Run: headless pygame with SDL's dummy video driver; simulated clock (each Clock.tick advances the game by its frame time, no real sleeping); random seed 0; keys injected as events and as key.get_pressed() state; no mouse input.
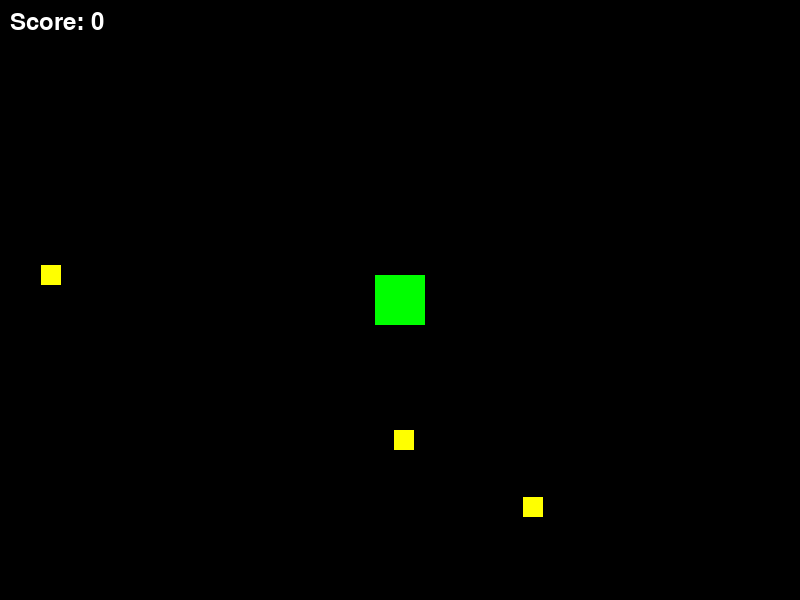
Frame 1 of 4 · flips 1–60 · no input
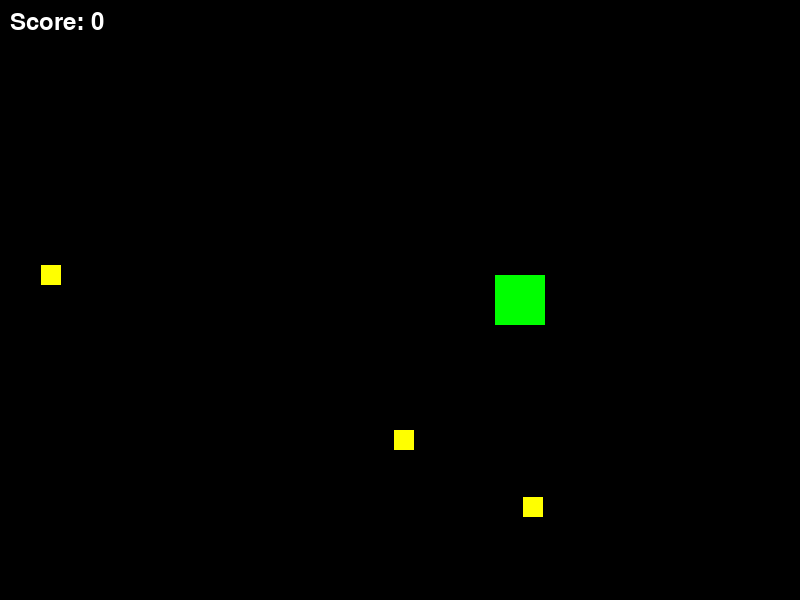
Frame 2 of 4 · flips 61–180 · tapped SPACE, RETURN · held RIGHT (→), D
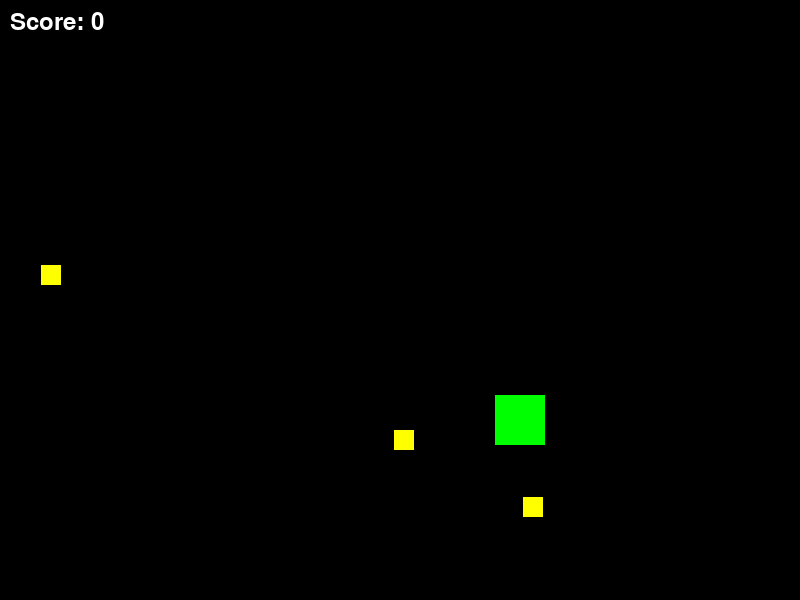
Frame 3 of 4 · flips 181–300 · held DOWN (↓), S
Frame 4 of 4 · flips 301–420 · held LEFT (←), A, UP (↑), W · screen same as frame 2, image omitted

The pygame program that drew these frames:

import pygame
import random

WIDTH = 800 # Bredde på vinduet
HEIGHT = 600 # Høyde på vinduet
BLACK = (0, 0, 0) # Farge : Sort
GREEN = (0, 255, 0) # Farge : Grønn
YELLOW = (255, 255, 0) # Farge : Gul
GRAY = (128, 128, 128) # Farge : Grå
WHITE = (255, 255, 255) # Farge : Hvit

screen = pygame.display.set_mode((WIDTH, HEIGHT))  # Vidnuet vårt (Spillbrett)
pygame.display.set_caption("PacTroll") # Navnet til vidneut

class Troll(pygame.sprite.Sprite):  # Troll klassen, (Spilleren),en del av en liste med objekter der spillet velger å tegne alle deler uten å trenge å loope det.
    def __init__(self):
        """Initialiserer Troll klassen."""
        super().__init__()
        self.image = pygame.Surface((50, 50)) # Selve figuren, størrelse 50 x 50
        self.image.fill(GREEN)  # Fargen til figuren som er grønn
        self.rect = self.image.get_rect() # Rektangelet som figuren er i 
        self.rect.center = (WIDTH // 2, HEIGHT // 2) # Plasseringen til figuren, slik at den ALLTID starter i sentrum av skjermen, uavhengig av skjermstørrelse
        self.speed = 1 # Fart til trollet

    def update(self):
        """Bruker input"""
        keys = pygame.key.get_pressed() # Henter input fra brukeren:
        if keys[pygame.K_UP]: self.rect.y -= self.speed           # Hvis brukeren trykker på piltasten opp -> flytt figuren opp
        elif keys[pygame.K_DOWN]: self.rect.y += self.speed       # Hvis brukeren trykker på piltasten ned -> flytt figuren ned  
        elif keys[pygame.K_LEFT]: self.rect.x -= self.speed      # Hvis brukeren trykker på piltasten venstre -> flytt figuren til venstre
        elif keys[pygame.K_RIGHT]: self.rect.x += self.speed     # Hvis brukeren trykker på piltasten høyre -> flytt figuren til høyre

        self.rect.clamp_ip(screen.get_rect()) # Sørger for at figuren ikke går utenfor skjermen, denne måtte jeg søke opp det er NO WAY auinvers hadde "klart å forklare dette til meg"
                                              #  hadde aldri klart å finne ut av dette selv

class Food(pygame.sprite.Sprite):  # Samme prinsipp som trollet, vi lager det i en liste, pygame.sprite.Sprite 
    def __init__(self, x, y):  
        """Initialiserer Food (mat) klassen."""
        super().__init__()
        self.image = pygame.Surface((20, 20))
        self.image.fill(YELLOW)
        self.rect = self.image.get_rect()
        self.rect.x = x
        self.rect.y = y

class Obstacle(pygame.sprite.Sprite):
    def __init__(self, x, y):
        """Initialiserer Obstacle (hindring) klassen."""
        super().__init__()
        self.image = pygame.Surface((20, 20))
        self.image.fill(GRAY)
        self.rect = self.image.get_rect()
        self.rect.x = x
        self.rect.y = y

pygame.init()  # Starter spillet
clock = pygame.time.Clock() 
clock.tick(60) # Setter en grense på 60 FPS (Frames Per Second)

troll = Troll() # Lager en instans av Troll klassen
foods = pygame.sprite.Group() # Lager en gruppe for mat, som sagt, dette er pygame.sprite.Sprite brukt i praksis. Den tegner alle delene uten å trenge å loope det.
obstacles = pygame.sprite.Group() # Lager en gruppe for hindringer, samme her, pygame.sprite.Sprite brukt i praksis. Den tegner alle delene uten å trenge å loope det.

all_sprites = pygame.sprite.Group() # Lager en gruppe for alle sprites (alle objekter)
all_sprites.add(troll) # Legger til trollet i gruppen med alle sprites (alle andre objekter)

for _ in range(3):  # Vi skal ha tre matbiter, vi kaller det egentlig hva vi vil
    while True:
        food_x = random.randint(0, WIDTH - 20) # Lager maten på tilfeldige plasser
        food_y = random.randint(0, HEIGHT - 20) # Lager maten på tilfeldige plasser
        food = Food(food_x, food_y) # Lager en instans av Food klassen og viser oss maten
        if not pygame.sprite.spritecollide(food, all_sprites, False): # Sjekker om maten kolliderer med andre objekter
            foods.add(food) # Legger til maten i gruppen med mat
            all_sprites.add(food) # Legger til maten i gruppen med alle sprites (alle andre objekter) -> slik at den blir tegnet
            break

score = 0 # Scoren til spilleren
font = pygame.font.Font(None, 36) # Random font, og størrelse 36

running = True # Spillet kjører
while running:
    for event in pygame.event.get(): 
        if event.type == pygame.QUIT: running = False 

    all_sprites.update() # Oppdaterer alle sprites (alle objekter) -> slik at de flytter seg, men siden spiller er den som kan "bevege" seg så opptateres bare trolelt

    food_collisions = pygame.sprite.spritecollide(troll, foods, True)
    for food_collision in food_collisions:
        obstacle = Obstacle(food_collision.rect.x, food_collision.rect.y)
        obstacles.add(obstacle)
        all_sprites.add(obstacle)

        while True:
            food_x = random.randint(0, WIDTH - 20)
            food_y = random.randint(0, HEIGHT - 20)
            food = Food(food_x, food_y)
            # Den store forskjellen mellom denne og "maten" over er at vi sjekker om maten er på brettet i det vi starter spillet
            if not pygame.sprite.spritecollide(food, all_sprites, False): # Sjekker om maten kolliderer med andre objekter 
                foods.add(food)
                all_sprites.add(food)
                break

        troll.speed += 0.1 # Øker farten til trollet når han spiset en mat
        score += 1 # Legger til 1 i score

    obstacle_collisions = pygame.sprite.spritecollide(troll, obstacles, False) # Hvis trollet spiser en mat, så blir det en hindring
    if obstacle_collisions: # Hvis trollet kolliderer med en hindring
        running = True # Her tror det skal stå False, men siden jeg ikke aner hva jeg skal gjøre for at spillet ikke kræsjer med en gang så blir det stående på True

    screen.fill(BLACK) # Farger skjermen svart
    all_sprites.draw(screen) # Tegner alle sprites (alle objekter) på skjermen

    score_text = font.render("Score: " + str(score), 1, WHITE) # Lager en tekst som viser scoren
    screen.blit(score_text, (10, 10)) # Legger til teksten på skjermen

    pygame.display.flip()

pygame.quit() # Avslutter spillet
